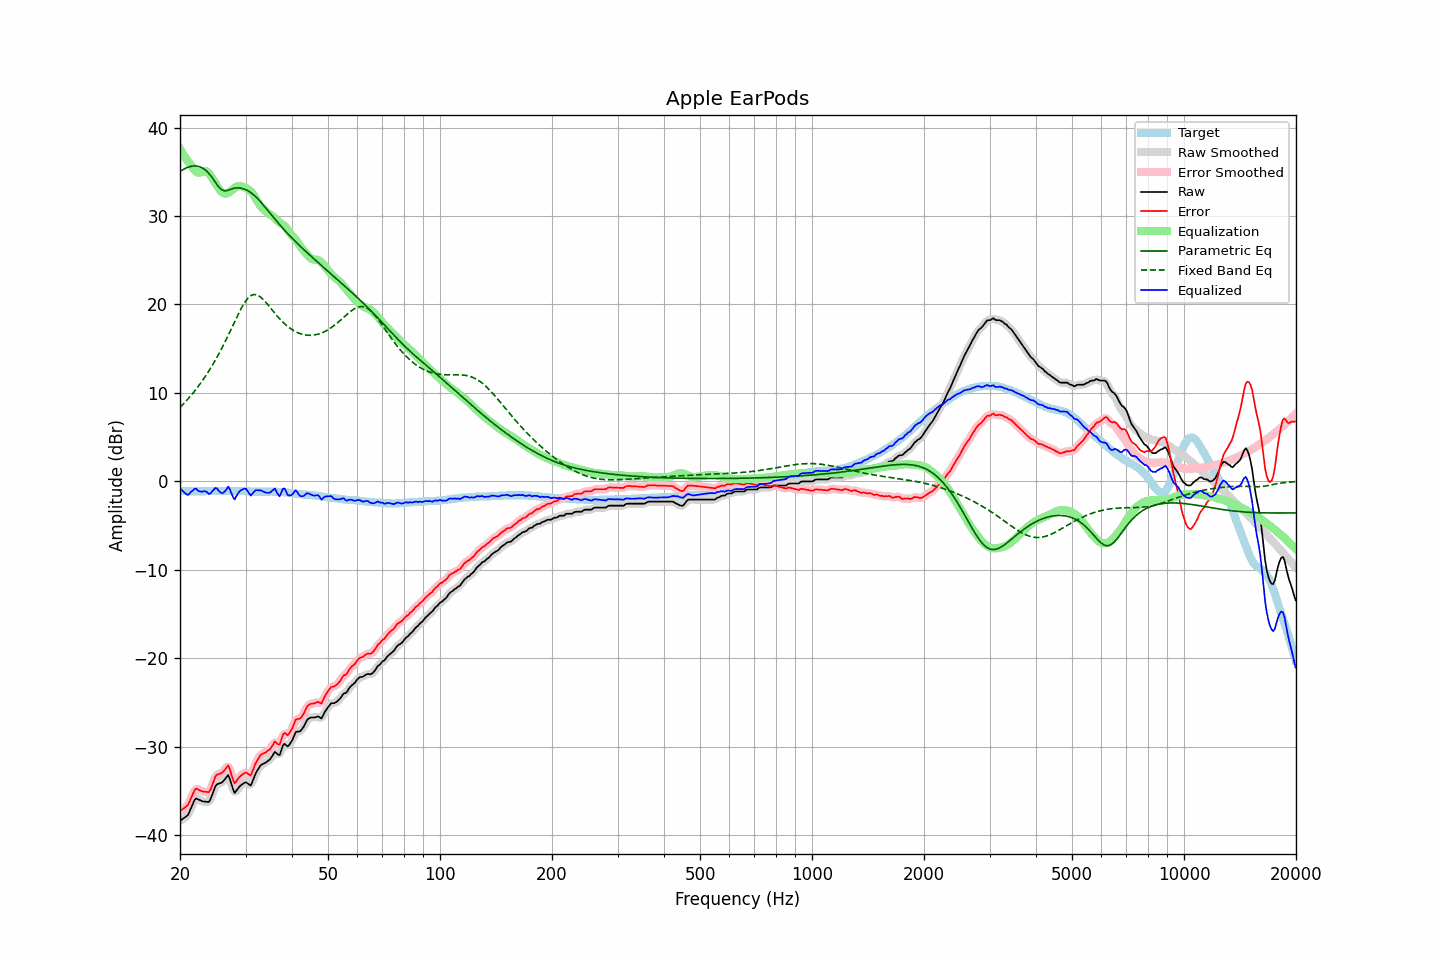

Data behind this chart, as committed beside it:
frequency, raw, error, smoothed, error_smoothed, equalization, parametric_eq, fixed_band_eq, equalized_raw, equalized_smoothed, target
20.00, -38.38, -37.28, -38.34, -37.24, 37.60, 35.03, 8.36, -0.77, -0.74, -1.10
20.20, -38.25, -37.14, -38.27, -37.17, 37.28, 35.14, 8.55, -0.97, -0.99, -1.11
20.40, -38.11, -37.01, -38.16, -37.05, 36.98, 35.26, 8.73, -1.14, -1.18, -1.11
20.61, -37.99, -36.88, -38.01, -36.90, 36.69, 35.35, 8.93, -1.30, -1.33, -1.11
20.81, -37.86, -36.74, -37.87, -36.75, 36.42, 35.45, 9.12, -1.44, -1.45, -1.13
21.02, -37.71, -36.58, -37.63, -36.51, 36.17, 35.51, 9.33, -1.54, -1.46, -1.13
21.23, -37.30, -36.17, -37.31, -36.18, 35.94, 35.58, 9.53, -1.36, -1.37, -1.13
21.44, -36.87, -35.76, -36.88, -35.76, 35.72, 35.62, 9.75, -1.15, -1.16, -1.12
21.66, -36.47, -35.35, -36.43, -35.31, 35.44, 35.66, 9.97, -1.03, -0.99, -1.13
21.87, -36.05, -34.94, -36.10, -34.98, 35.21, 35.66, 10.19, -0.85, -0.89, -1.12
22.09, -35.85, -34.72, -35.92, -34.80, 35.03, 35.66, 10.42, -0.82, -0.89, -1.13
22.31, -35.93, -34.81, -35.90, -34.78, 34.92, 35.63, 10.66, -1.01, -0.97, -1.12
22.54, -36.01, -34.89, -35.99, -34.87, 34.89, 35.59, 10.90, -1.12, -1.10, -1.13
22.76, -36.10, -34.98, -36.10, -34.98, 34.94, 35.51, 11.15, -1.16, -1.16, -1.12
22.99, -36.18, -35.06, -36.16, -35.04, 35.02, 35.43, 11.40, -1.15, -1.14, -1.12
23.22, -36.20, -35.08, -36.20, -35.09, 35.09, 35.30, 11.67, -1.11, -1.11, -1.12
23.45, -36.22, -35.11, -36.25, -35.14, 35.08, 35.17, 11.93, -1.13, -1.17, -1.11
23.69, -36.24, -35.13, -36.26, -35.16, 34.99, 34.99, 12.21, -1.24, -1.27, -1.11
23.92, -36.24, -35.14, -36.16, -35.06, 34.81, 34.81, 12.50, -1.43, -1.34, -1.11
24.16, -35.92, -34.83, -35.89, -34.80, 34.57, 34.58, 12.79, -1.35, -1.32, -1.10
24.40, -35.44, -34.35, -35.46, -34.37, 34.30, 34.35, 13.09, -1.14, -1.16, -1.09
24.65, -34.97, -33.88, -34.95, -33.86, 34.02, 34.08, 13.40, -0.95, -0.93, -1.09
24.89, -34.48, -33.40, -34.55, -33.46, 33.73, 33.82, 13.71, -0.75, -0.81, -1.09
25.14, -34.25, -33.16, -34.29, -33.20, 33.44, 33.56, 14.04, -0.81, -0.85, -1.09
25.39, -34.18, -33.11, -34.16, -33.08, 33.15, 33.31, 14.36, -1.04, -1.01, -1.08
25.65, -34.12, -33.04, -34.11, -33.03, 32.90, 33.12, 14.71, -1.22, -1.21, -1.08
25.91, -34.05, -32.96, -34.02, -32.94, 32.71, 32.95, 15.05, -1.34, -1.31, -1.09
26.16, -33.87, -32.80, -33.87, -32.79, 32.59, 32.89, 15.41, -1.28, -1.27, -1.08
26.43, -33.66, -32.58, -33.60, -32.52, 32.54, 32.85, 15.77, -1.12, -1.06, -1.08
26.69, -33.43, -32.35, -33.39, -32.31, 32.54, 32.88, 16.14, -0.88, -0.85, -1.08
26.96, -33.20, -32.11, -33.38, -32.30, 32.62, 32.92, 16.52, -0.58, -0.77, -1.09
27.23, -33.64, -32.55, -33.66, -32.58, 32.73, 32.99, 16.90, -0.91, -0.93, -1.09
27.50, -34.22, -33.14, -34.23, -33.14, 32.88, 33.05, 17.28, -1.35, -1.35, -1.09
27.77, -34.81, -33.74, -34.78, -33.70, 33.03, 33.11, 17.67, -1.78, -1.75, -1.08
28.05, -35.23, -34.15, -35.05, -33.97, 33.19, 33.15, 18.05, -2.05, -1.87, -1.09
28.33, -34.99, -33.91, -35.04, -33.95, 33.30, 33.17, 18.43, -1.69, -1.73, -1.09
28.62, -34.76, -33.66, -34.81, -33.72, 33.37, 33.19, 18.81, -1.39, -1.44, -1.10
28.90, -34.51, -33.42, -34.53, -33.44, 33.38, 33.17, 19.17, -1.13, -1.15, -1.09
29.19, -34.35, -33.25, -34.35, -33.25, 33.35, 33.15, 19.53, -0.99, -0.99, -1.10
29.48, -34.22, -33.11, -34.18, -33.09, 33.32, 33.10, 19.85, -0.90, -0.87, -1.11
29.78, -34.09, -32.98, -34.09, -32.98, 33.27, 33.05, 20.16, -0.82, -0.83, -1.11
30.08, -34.02, -32.91, -34.07, -32.96, 33.18, 32.97, 20.42, -0.84, -0.89, -1.11
30.38, -34.14, -33.02, -34.18, -33.06, 33.07, 32.88, 20.66, -1.08, -1.11, -1.13
30.68, -34.28, -33.15, -34.28, -33.15, 32.93, 32.77, 20.84, -1.34, -1.35, -1.13
30.99, -34.39, -33.26, -34.24, -33.11, 32.78, 32.66, 20.99, -1.61, -1.46, -1.14
31.30, -33.97, -32.83, -33.98, -32.83, 32.58, 32.51, 21.07, -1.39, -1.40, -1.15
31.61, -33.51, -32.36, -33.55, -32.40, 32.32, 32.37, 21.13, -1.18, -1.23, -1.15
31.93, -33.05, -31.89, -33.09, -31.93, 32.04, 32.20, 21.11, -1.02, -1.05, -1.17
32.24, -32.71, -31.56, -32.71, -31.55, 31.73, 32.02, 21.08, -0.99, -0.99, -1.16
32.57, -32.44, -31.27, -32.41, -31.24, 31.42, 31.83, 20.97, -1.02, -0.99, -1.17
32.89, -32.15, -30.98, -32.18, -31.01, 31.15, 31.63, 20.86, -1.00, -1.03, -1.17
33.22, -32.00, -30.83, -32.01, -30.85, 30.92, 31.42, 20.70, -1.07, -1.09, -1.17
33.55, -31.92, -30.75, -31.90, -30.74, 30.74, 31.21, 20.52, -1.17, -1.16, -1.17
33.89, -31.83, -30.67, -31.81, -30.65, 30.58, 30.99, 20.32, -1.25, -1.23, -1.16
34.23, -31.71, -30.54, -31.71, -30.55, 30.42, 30.77, 20.11, -1.28, -1.29, -1.17
34.57, -31.57, -30.41, -31.58, -30.42, 30.28, 30.54, 19.89, -1.29, -1.30, -1.16
34.92, -31.43, -30.27, -31.40, -30.24, 30.16, 30.32, 19.67, -1.27, -1.24, -1.16
35.27, -31.17, -30.02, -31.12, -29.97, 30.05, 30.10, 19.44, -1.12, -1.07, -1.15
35.62, -30.88, -29.71, -30.86, -29.71, 29.93, 29.88, 19.22, -0.95, -0.94, -1.17
35.97, -30.58, -29.41, -30.72, -29.56, 29.77, 29.66, 19.00, -0.81, -0.95, -1.17
... 635 more rows
